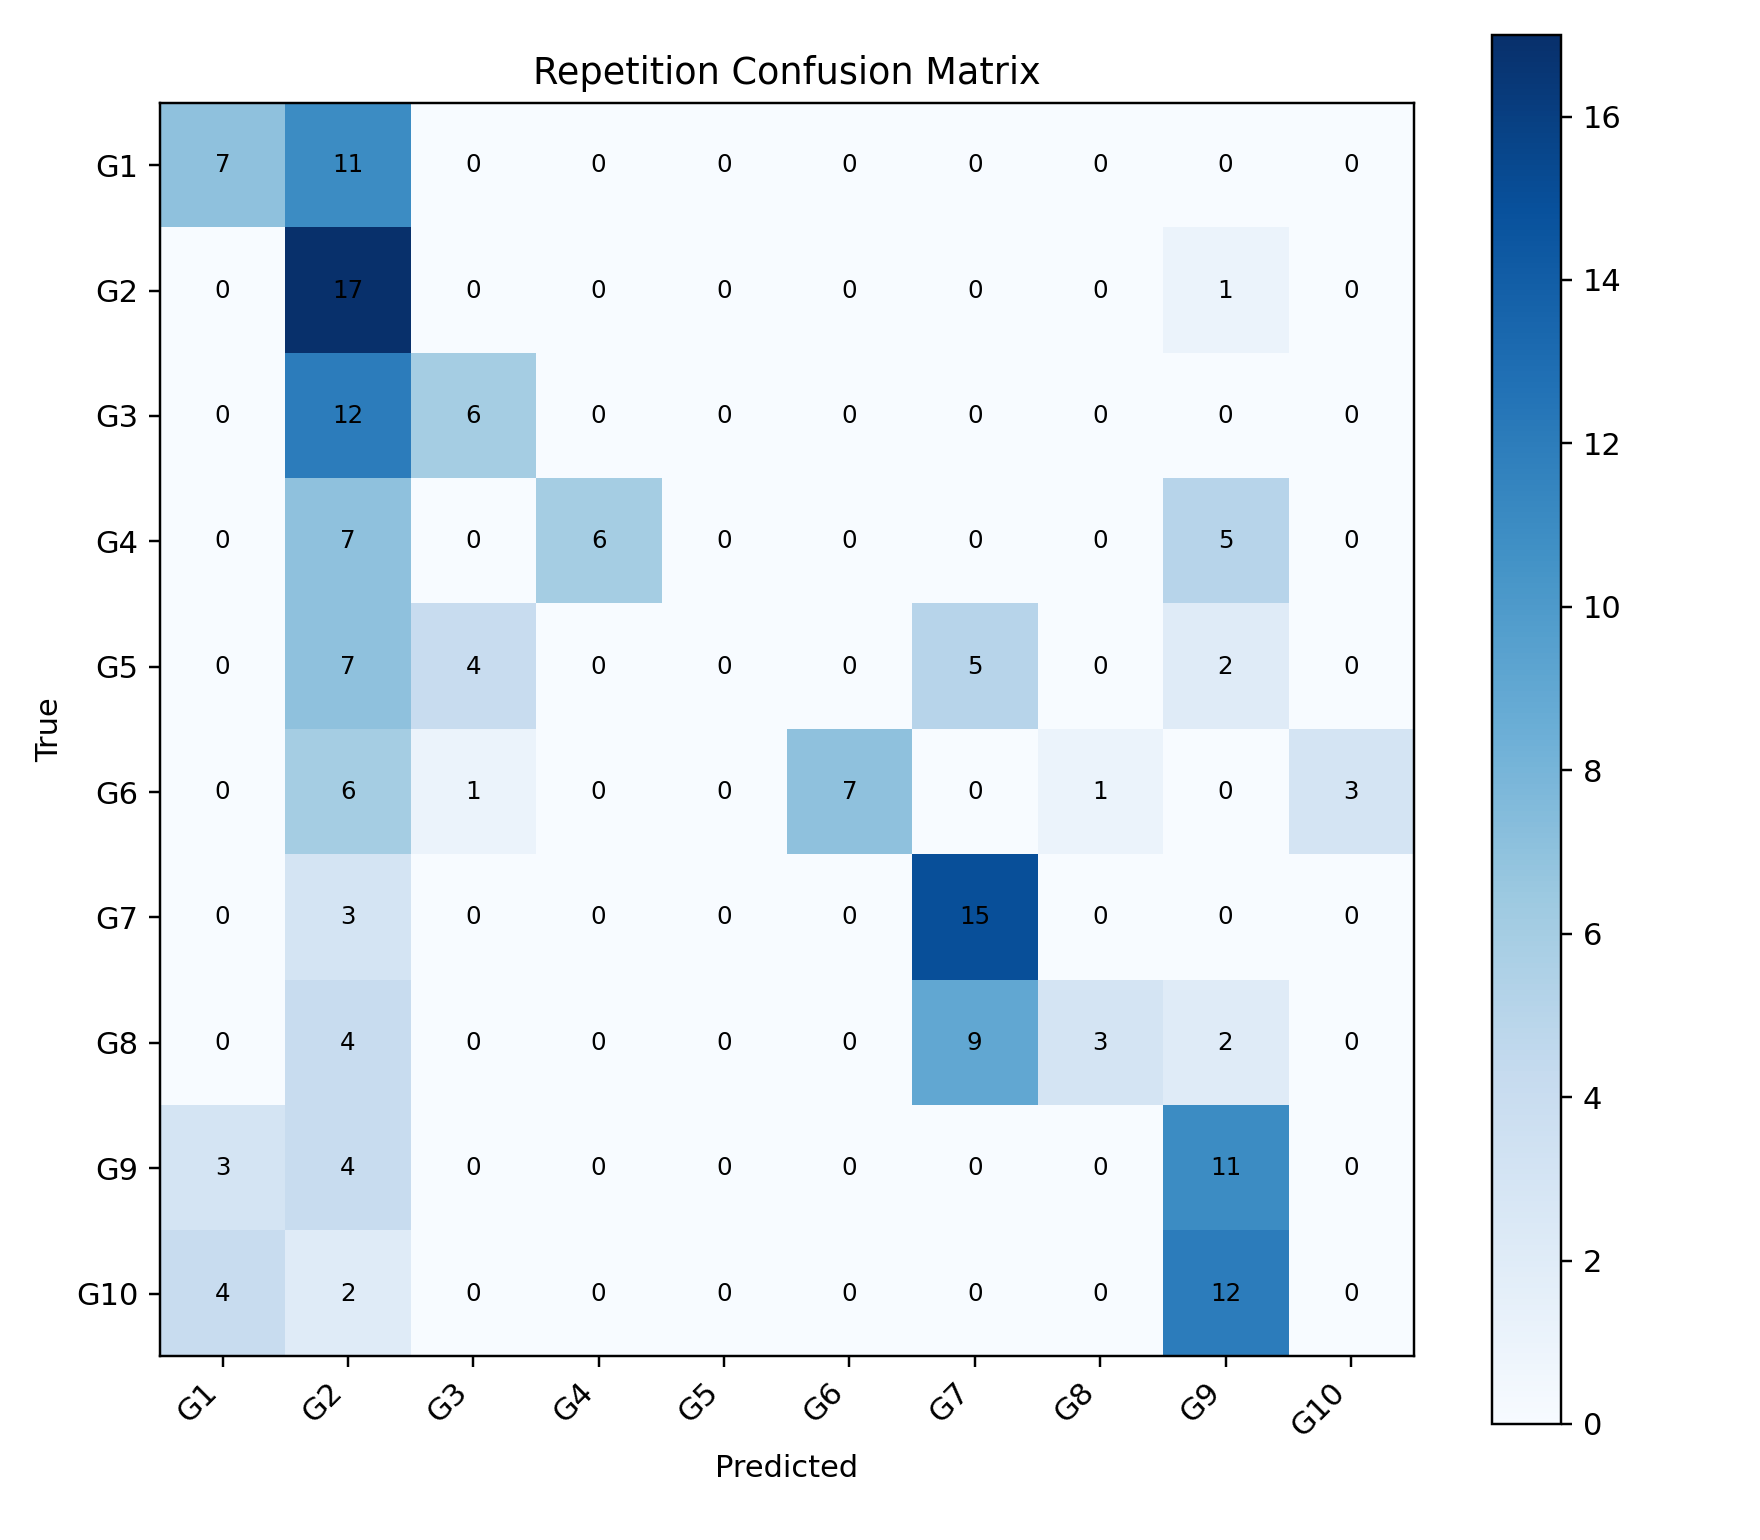

Values plotted in this chart, from the file beside it:
, G1, G2, G3, G4, G5, G6, G7, G8, G9, G10
G1, 7, 11, 0, 0, 0, 0, 0, 0, 0, 0
G2, 0, 17, 0, 0, 0, 0, 0, 0, 1, 0
G3, 0, 12, 6, 0, 0, 0, 0, 0, 0, 0
G4, 0, 7, 0, 6, 0, 0, 0, 0, 5, 0
G5, 0, 7, 4, 0, 0, 0, 5, 0, 2, 0
G6, 0, 6, 1, 0, 0, 7, 0, 1, 0, 3
G7, 0, 3, 0, 0, 0, 0, 15, 0, 0, 0
G8, 0, 4, 0, 0, 0, 0, 9, 3, 2, 0
G9, 3, 4, 0, 0, 0, 0, 0, 0, 11, 0
G10, 4, 2, 0, 0, 0, 0, 0, 0, 12, 0
